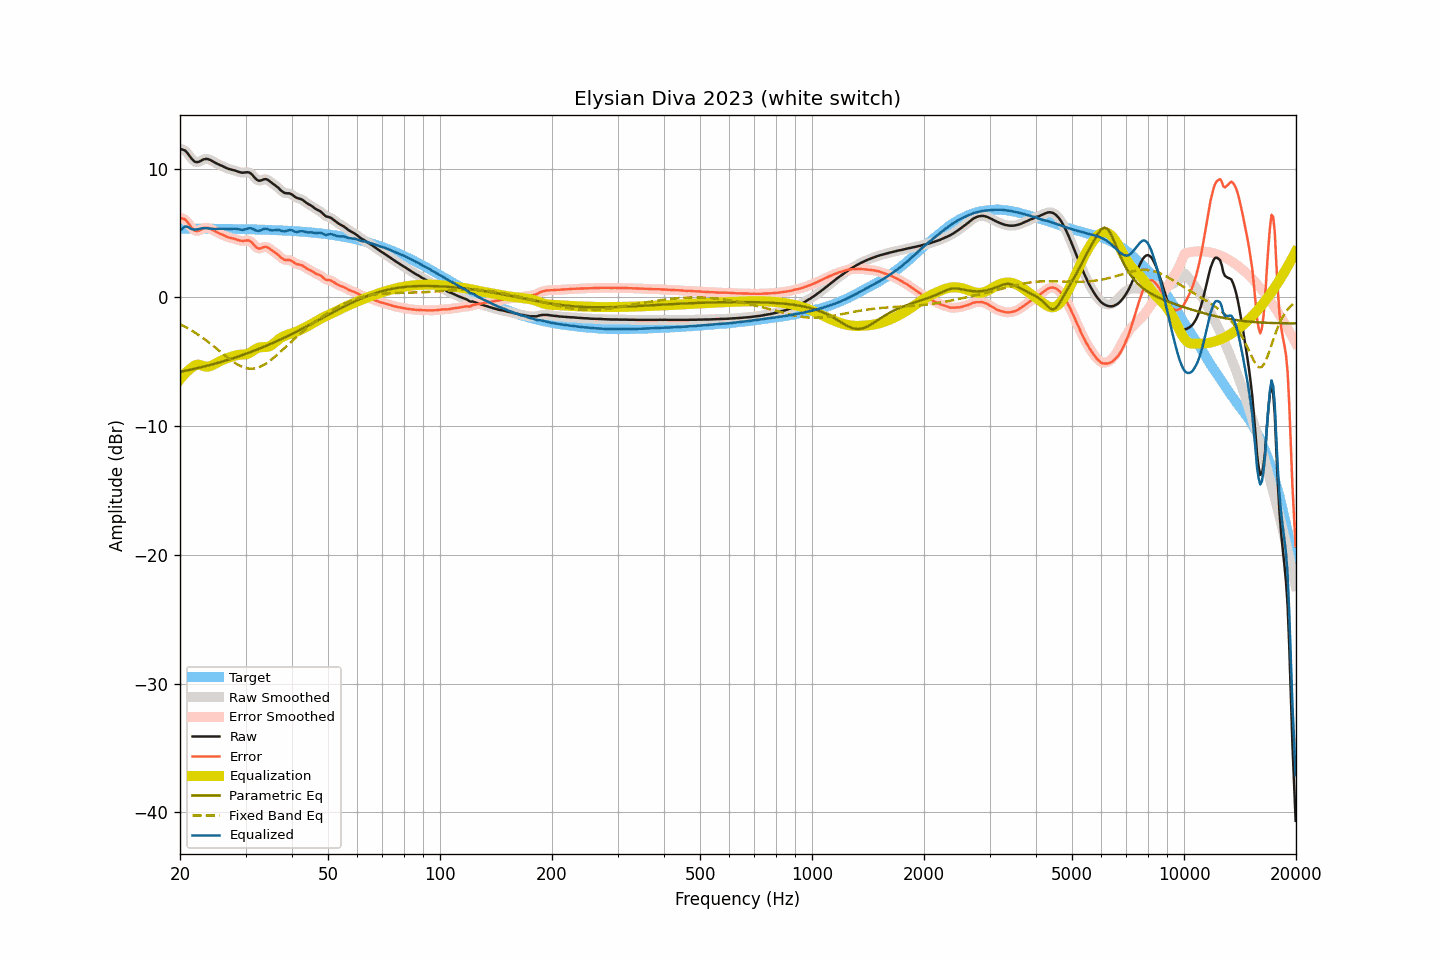

The file beside this chart, header and first rows:
frequency, raw, smoothed, error, error_smoothed, equalization, parametric_eq, fixed_band_eq, equalized_raw, equalized_smoothed, target
20.00, 11.55, 11.53, 6.19, 6.18, -6.37, -5.78, -2.08, 5.18, 5.17, 5.36
20.20, 11.51, 11.52, 6.15, 6.17, -6.21, -5.75, -2.14, 5.30, 5.32, 5.35
20.40, 11.47, 11.48, 6.11, 6.13, -6.06, -5.73, -2.21, 5.41, 5.42, 5.35
20.61, 11.43, 11.41, 6.07, 6.05, -5.92, -5.70, -2.27, 5.51, 5.49, 5.35
20.81, 11.31, 11.30, 5.95, 5.95, -5.80, -5.68, -2.34, 5.51, 5.51, 5.35
21.02, 11.16, 11.16, 5.81, 5.81, -5.69, -5.65, -2.41, 5.47, 5.47, 5.35
21.23, 10.99, 10.99, 5.64, 5.64, -5.58, -5.62, -2.48, 5.40, 5.40, 5.35
21.44, 10.82, 10.82, 5.47, 5.47, -5.50, -5.60, -2.55, 5.32, 5.32, 5.35
21.66, 10.68, 10.67, 5.33, 5.32, -5.38, -5.57, -2.63, 5.30, 5.29, 5.35
21.87, 10.56, 10.57, 5.21, 5.22, -5.29, -5.54, -2.71, 5.27, 5.28, 5.35
22.09, 10.52, 10.52, 5.17, 5.17, -5.24, -5.51, -2.78, 5.28, 5.28, 5.35
22.31, 10.52, 10.51, 5.17, 5.17, -5.22, -5.48, -2.87, 5.30, 5.30, 5.35
22.54, 10.55, 10.56, 5.20, 5.21, -5.23, -5.45, -2.95, 5.32, 5.32, 5.35
22.76, 10.62, 10.62, 5.27, 5.27, -5.26, -5.42, -3.04, 5.35, 5.35, 5.35
22.99, 10.69, 10.68, 5.34, 5.34, -5.31, -5.39, -3.12, 5.38, 5.38, 5.34
23.22, 10.74, 10.73, 5.39, 5.39, -5.34, -5.36, -3.21, 5.39, 5.39, 5.34
23.45, 10.76, 10.76, 5.42, 5.42, -5.37, -5.33, -3.31, 5.39, 5.39, 5.34
23.69, 10.76, 10.75, 5.42, 5.41, -5.37, -5.30, -3.40, 5.38, 5.38, 5.34
23.92, 10.72, 10.72, 5.38, 5.38, -5.36, -5.27, -3.50, 5.36, 5.36, 5.34
24.16, 10.67, 10.67, 5.33, 5.33, -5.32, -5.23, -3.59, 5.35, 5.34, 5.34
24.40, 10.60, 10.60, 5.26, 5.26, -5.27, -5.20, -3.69, 5.33, 5.33, 5.34
24.65, 10.53, 10.53, 5.19, 5.19, -5.21, -5.17, -3.79, 5.32, 5.32, 5.34
24.89, 10.46, 10.46, 5.12, 5.12, -5.14, -5.13, -3.89, 5.31, 5.32, 5.34
25.14, 10.40, 10.40, 5.06, 5.06, -5.07, -5.10, -4.00, 5.32, 5.32, 5.33
25.39, 10.34, 10.34, 5.00, 5.00, -5.01, -5.06, -4.10, 5.33, 5.33, 5.33
25.65, 10.28, 10.28, 4.95, 4.95, -4.95, -5.03, -4.20, 5.33, 5.34, 5.33
25.91, 10.23, 10.22, 4.90, 4.89, -4.89, -4.99, -4.30, 5.34, 5.34, 5.33
26.16, 10.17, 10.16, 4.84, 4.84, -4.83, -4.95, -4.41, 5.34, 5.33, 5.33
26.43, 10.10, 10.10, 4.77, 4.78, -4.78, -4.92, -4.51, 5.32, 5.32, 5.33
26.69, 10.05, 10.05, 4.72, 4.72, -4.73, -4.88, -4.61, 5.32, 5.31, 5.32
26.96, 10.00, 10.00, 4.68, 4.68, -4.69, -4.84, -4.71, 5.31, 5.31, 5.32
27.23, 9.96, 9.96, 4.64, 4.64, -4.65, -4.80, -4.80, 5.31, 5.31, 5.32
27.50, 9.93, 9.93, 4.61, 4.61, -4.61, -4.76, -4.90, 5.32, 5.32, 5.32
27.77, 9.90, 9.90, 4.58, 4.58, -4.57, -4.72, -4.98, 5.33, 5.33, 5.32
28.05, 9.87, 9.86, 4.55, 4.55, -4.53, -4.68, -5.07, 5.34, 5.34, 5.32
28.33, 9.83, 9.82, 4.51, 4.51, -4.50, -4.64, -5.15, 5.33, 5.33, 5.31
28.62, 9.78, 9.78, 4.47, 4.47, -4.47, -4.60, -5.22, 5.31, 5.31, 5.31
28.90, 9.74, 9.74, 4.43, 4.43, -4.45, -4.55, -5.29, 5.29, 5.28, 5.31
29.19, 9.71, 9.71, 4.40, 4.40, -4.44, -4.51, -5.35, 5.27, 5.27, 5.31
29.48, 9.69, 9.70, 4.38, 4.39, -4.44, -4.47, -5.40, 5.25, 5.26, 5.30
29.78, 9.71, 9.70, 4.41, 4.40, -4.43, -4.42, -5.45, 5.28, 5.27, 5.30
30.08, 9.72, 9.72, 4.42, 4.42, -4.41, -4.38, -5.48, 5.30, 5.31, 5.30
30.38, 9.73, 9.73, 4.43, 4.43, -4.38, -4.33, -5.51, 5.35, 5.35, 5.30
30.68, 9.71, 9.70, 4.41, 4.41, -4.33, -4.29, -5.53, 5.38, 5.37, 5.29
30.99, 9.64, 9.63, 4.35, 4.34, -4.26, -4.24, -5.54, 5.38, 5.37, 5.29
31.30, 9.52, 9.52, 4.23, 4.23, -4.18, -4.19, -5.53, 5.34, 5.34, 5.29
31.61, 9.38, 9.38, 4.09, 4.09, -4.09, -4.14, -5.52, 5.28, 5.28, 5.28
31.93, 9.23, 9.24, 3.95, 3.96, -4.01, -4.09, -5.50, 5.22, 5.22, 5.28
32.24, 9.13, 9.13, 3.85, 3.85, -3.95, -4.05, -5.47, 5.18, 5.18, 5.28
32.57, 9.07, 9.08, 3.79, 3.80, -3.90, -4.00, -5.43, 5.17, 5.18, 5.27
32.89, 9.08, 9.08, 3.81, 3.81, -3.87, -3.95, -5.38, 5.21, 5.21, 5.27
33.22, 9.12, 9.12, 3.85, 3.85, -3.86, -3.89, -5.32, 5.26, 5.26, 5.27
33.55, 9.17, 9.16, 3.91, 3.90, -3.86, -3.84, -5.25, 5.31, 5.31, 5.26
33.89, 9.20, 9.19, 3.94, 3.93, -3.85, -3.79, -5.18, 5.34, 5.33, 5.26
34.23, 9.17, 9.17, 3.91, 3.91, -3.84, -3.74, -5.10, 5.32, 5.32, 5.25
34.57, 9.11, 9.10, 3.86, 3.85, -3.82, -3.68, -5.01, 5.29, 5.29, 5.25
34.92, 9.01, 9.01, 3.76, 3.77, -3.77, -3.63, -4.92, 5.24, 5.24, 5.25
35.27, 8.91, 8.92, 3.67, 3.67, -3.70, -3.57, -4.82, 5.21, 5.22, 5.24
35.62, 8.82, 8.82, 3.58, 3.58, -3.60, -3.52, -4.72, 5.21, 5.21, 5.24
35.97, 8.73, 8.73, 3.50, 3.50, -3.50, -3.46, -4.61, 5.23, 5.23, 5.23
... 635 more rows
